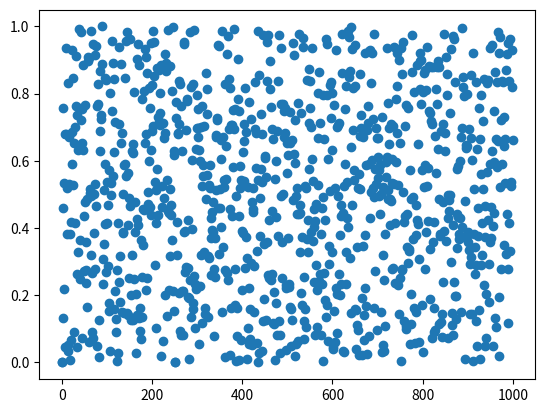

The matplotlib source for this figure:
import numpy as np
import matplotlib.pyplot as plt

x = np.zeros(1000,dtype='float')
u = np.zeros(1000,dtype='float')
t = np.zeros(1000)

a = 7**5
c = 0
m = (2**31)-1

x[0] = 1
u[0] = x[0]/m

for i in range(1,1000):
  x[i] = (a*x[i-1]+c)%m
  u[i] = x[i]/m

print(u)

for i in range(0,1000):
  t[i] = i

plt.plot(t,u,'o')
plt.show()


